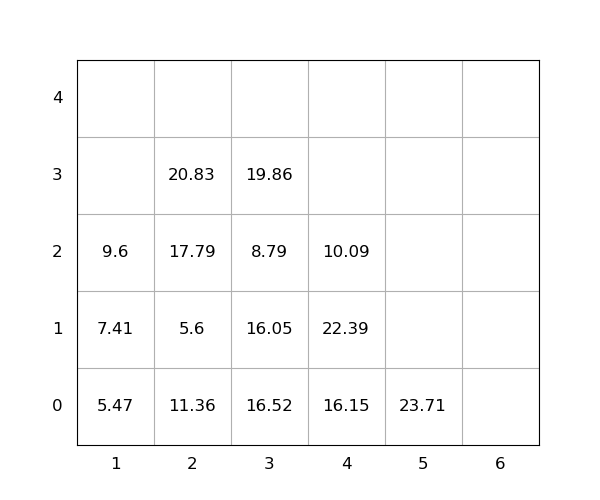

Values plotted in this chart, from the file beside it:
idx, loc_x, loc_y, loc_z, weight, group, score, seq, reloc, size(ft)
1, 4, 0, 0, 16.15, 0, 16.15, 1, 0, 20
2, 2, 0, 0, 11.36, 0, 11.36, 2, 1.0, 20
3, 2, 0, 1, 5.6, 0, 5.6, 3, 1.0, 20
4, 2, 0, 2, 17.79, 0, 17.79, 4, 1.0, 20
5, 2, 0, 3, 20.83, 0, 20.83, 5, 1.0, 20
6, 3, 0, 0, 16.52, 0, 16.52, 6, 1.0, 20
7, 3, 0, 1, 16.05, 0, 16.05, 7, 1.0, 20
8, 5, 0, 0, 23.71, 0, 23.71, 8, 0, 20
9, 1, 0, 0, 5.47, 0, 5.47, 9, 0, 20
10, 1, 0, 1, 7.41, 0, 7.41, 10, 0, 20
11, 4, 0, 1, 22.39, 0, 22.39, 11, 1.0, 20
12, 3, 0, 2, 8.79, 0, 8.79, 12, 1.0, 20
13, 3, 0, 3, 19.86, 0, 19.86, 13, 1.0, 20
14, 4, 0, 2, 10.09, 0, 10.09, 14, 1.0, 20
15, 1, 0, 2, 9.6, 0, 9.6, 15, 0, 20
